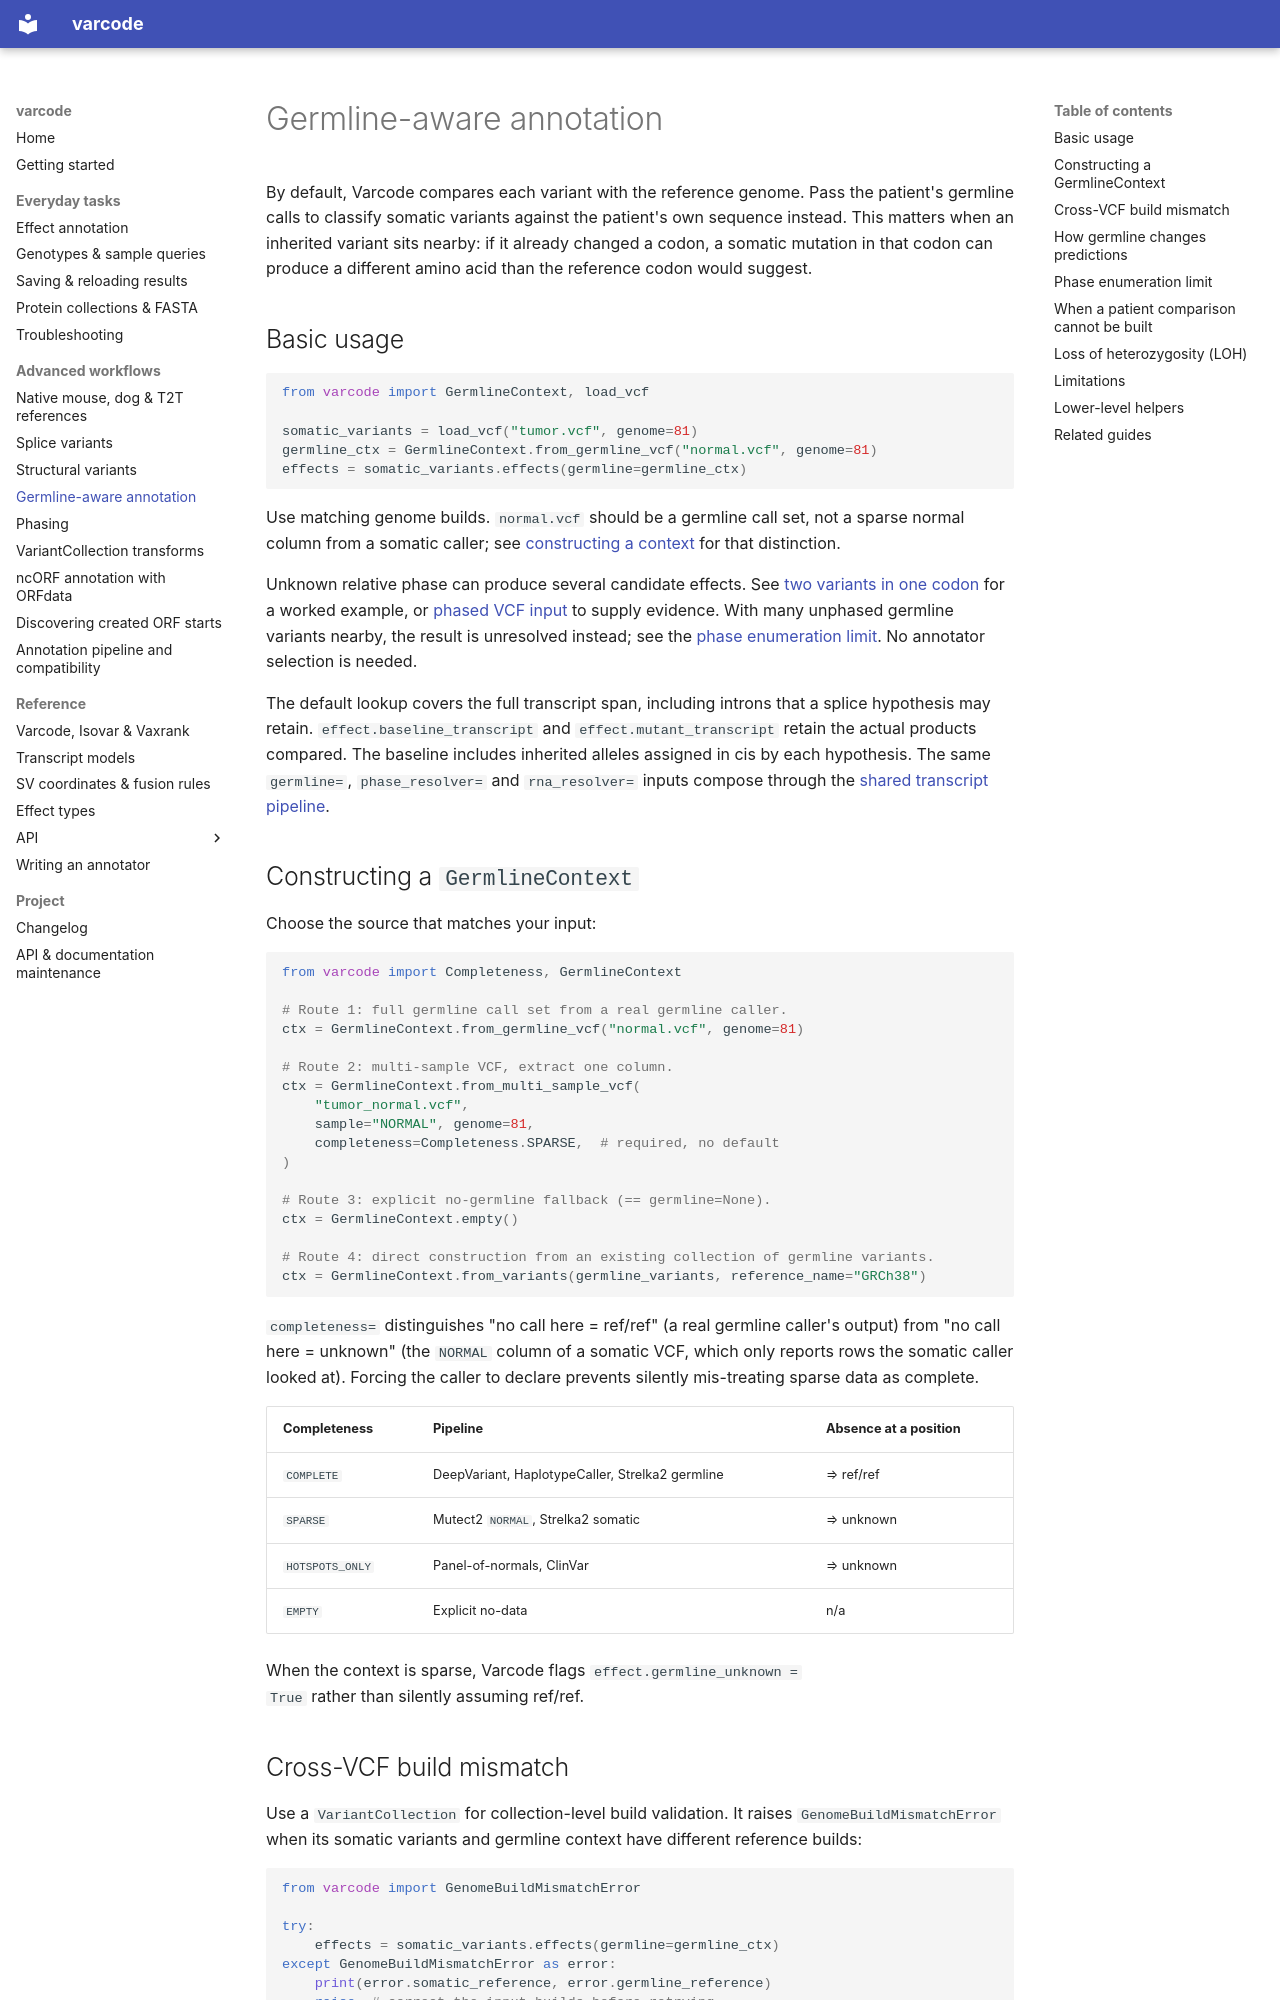

repository: openvax/varcode · page: germline/index.html · generator: mkdocs

# Germline-aware annotation

By default, Varcode compares each variant with the reference genome. Pass the
patient's germline calls to classify somatic variants against the patient's
own sequence instead. This matters when an inherited variant sits nearby: if
it already changed a codon, a somatic mutation in that codon can produce a
different amino acid than the reference codon would suggest.

## Basic usage

```python
from varcode import GermlineContext, load_vcf

somatic_variants = load_vcf("tumor.vcf", genome=81)
germline_ctx = GermlineContext.from_germline_vcf("normal.vcf", genome=81)
effects = somatic_variants.effects(germline=germline_ctx)
```

Use matching genome builds. `normal.vcf` should be a germline call set, not a
sparse normal column from a somatic caller; see
[constructing a context](#constructing-a-germlinecontext) for that distinction.

Unknown relative phase can produce several candidate effects. See
[two variants in one codon](phasing.md#two-variants-in-one-codon) for a worked
example, or [phased VCF input](phasing.md#phased-vcf) to supply evidence.
With many unphased germline variants nearby, the result is unresolved instead;
see the [phase enumeration limit](#phase-enumeration-limit).
No annotator selection is needed.

The default lookup covers the full transcript span, including introns that a
splice hypothesis may retain. `effect.baseline_transcript` and
`effect.mutant_transcript` retain the actual products compared. The baseline
includes inherited alleles assigned in cis by each hypothesis. The same
`germline=`, `phase_resolver=` and `rna_resolver=` inputs compose through the
[shared transcript pipeline](experimental_annotators.md#comparing-annotators).

## Constructing a `GermlineContext`

Choose the source that matches your input:

```python
from varcode import Completeness, GermlineContext

# Route 1: full germline call set from a real germline caller.
ctx = GermlineContext.from_germline_vcf("normal.vcf", genome=81)

# Route 2: multi-sample VCF, extract one column.
ctx = GermlineContext.from_multi_sample_vcf(
    "tumor_normal.vcf",
    sample="NORMAL", genome=81,
    completeness=Completeness.SPARSE,  # required, no default
)

# Route 3: explicit no-germline fallback (== germline=None).
ctx = GermlineContext.empty()

# Route 4: direct construction from an existing collection of germline variants.
ctx = GermlineContext.from_variants(germline_variants, reference_name="GRCh38")
```

`completeness=` distinguishes "no call here = ref/ref" (a real
germline caller's output) from "no call here = unknown" (the
`NORMAL` column of a somatic VCF, which only reports rows the
somatic caller looked at). Forcing the caller to declare prevents
silently mis-treating sparse data as complete.

| Completeness | Pipeline | Absence at a position |
|---|---|---|
| `COMPLETE` | DeepVariant, HaplotypeCaller, Strelka2 germline | ⇒ ref/ref |
| `SPARSE` | Mutect2 `NORMAL`, Strelka2 somatic | ⇒ unknown |
| `HOTSPOTS_ONLY` | Panel-of-normals, ClinVar | ⇒ unknown |
| `EMPTY` | Explicit no-data | n/a |

When the context is sparse, Varcode flags `effect.germline_unknown =
True` rather than silently assuming ref/ref.

## Cross-VCF build mismatch

Use a `VariantCollection` for collection-level build validation. It raises
`GenomeBuildMismatchError` when its somatic variants and germline context have
different reference builds:

```python
from varcode import GenomeBuildMismatchError

try:
    effects = somatic_variants.effects(germline=germline_ctx)
except GenomeBuildMismatchError as error:
    print(error.somatic_reference, error.germline_reference)
    raise  # correct the input builds before retrying
```

The one-variant API does not provide the same collection-level preflight.
`validate_reference=False` is an option on `VariantCollection.effects()`,
not `Variant.effects()`; it suppresses that check and does not convert
coordinates. Prefer correcting mismatched inputs.

<a id="when-does-this-matter"></a>
